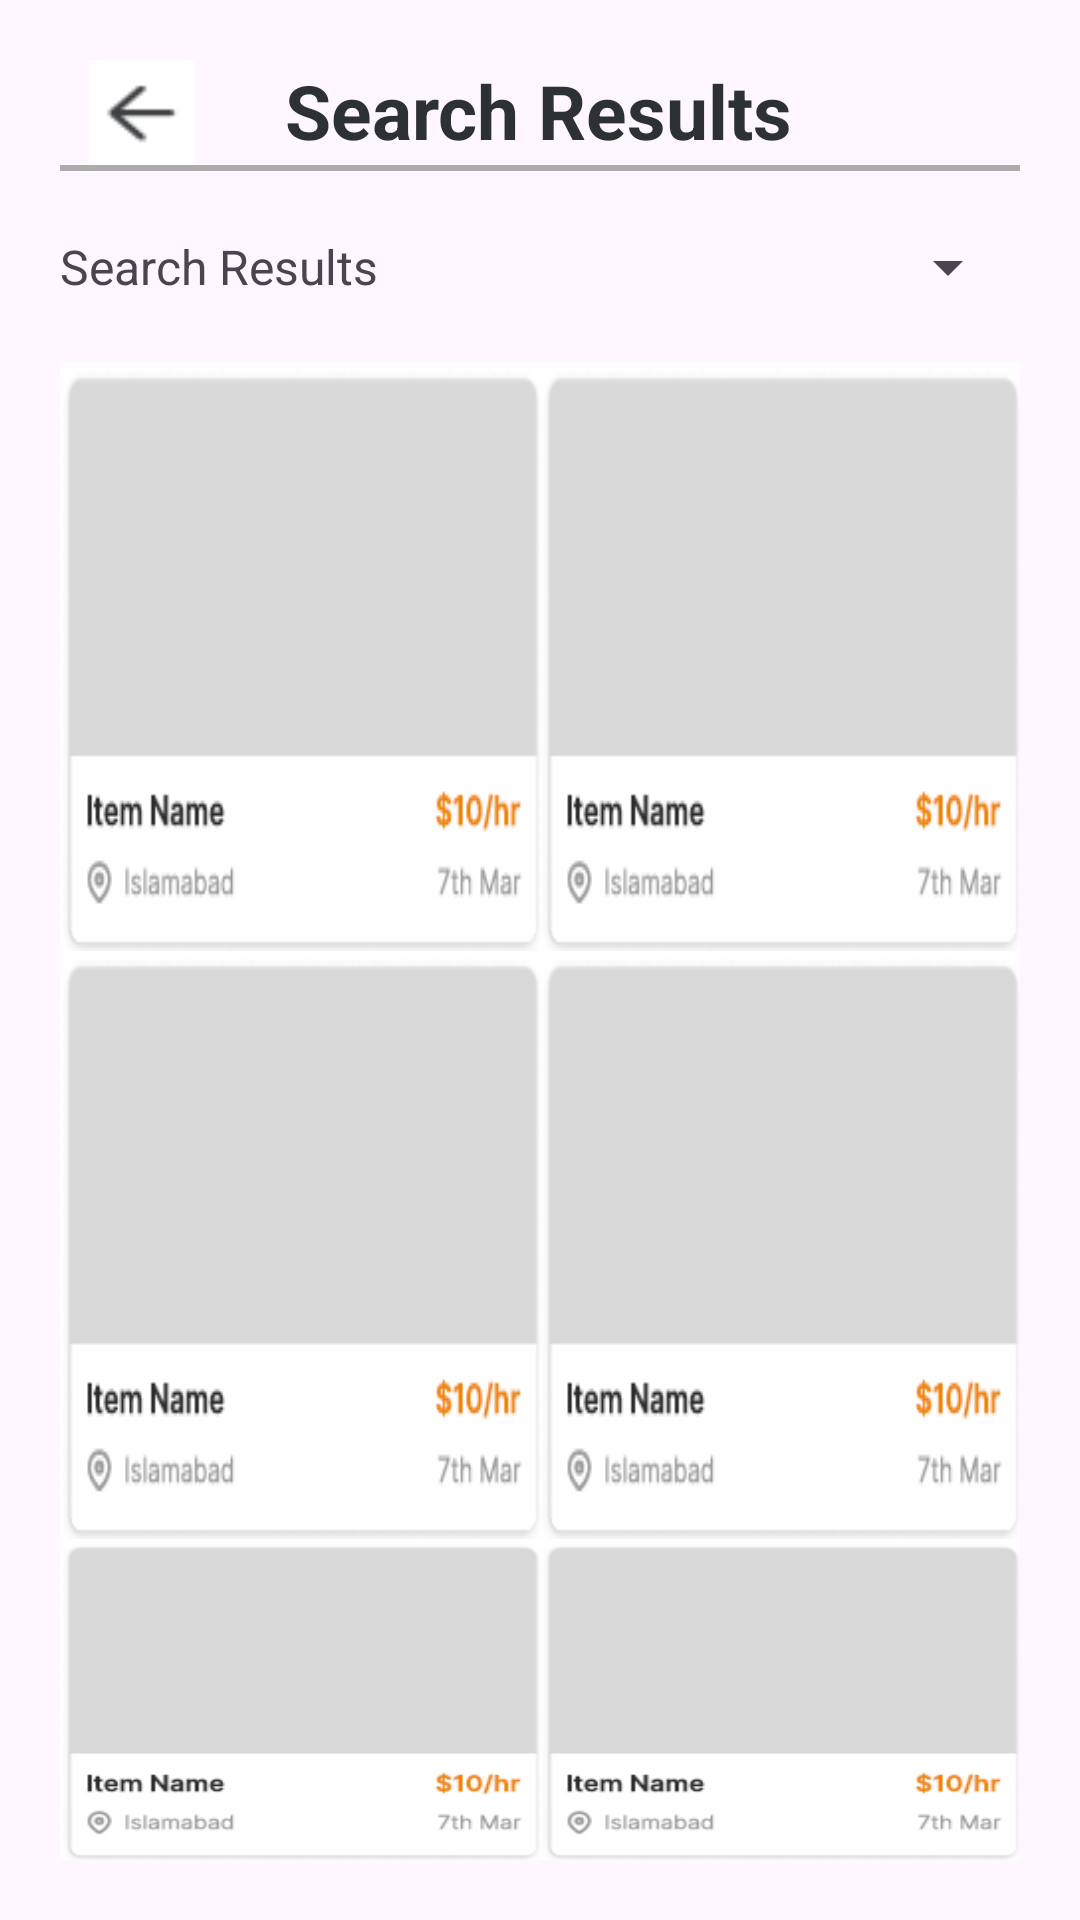

Produce the Android XML layout that renders to this screen, including the resource entries it uses.
<!-- AndroidManifest.xml: application theme Theme.I200557 -->
<!-- res/layout/activity_search_results.xml -->
<?xml version="1.0" encoding="utf-8"?>
<androidx.constraintlayout.widget.ConstraintLayout xmlns:android="http://schemas.android.com/apk/res/android"
    xmlns:app="http://schemas.android.com/apk/res-auto"
    xmlns:tools="http://schemas.android.com/tools"
    android:layout_width="match_parent"
    android:layout_height="match_parent"
    tools:context=".searchResults">

    <LinearLayout
        android:layout_width="match_parent"
        android:layout_height="match_parent"
        android:orientation="vertical"
        android:paddingHorizontal="20dp"
        android:paddingVertical="20dp">

        <RelativeLayout
            android:layout_width="match_parent"
            android:layout_height="wrap_content"
            >

            <TextView
                android:id="@+id/textView4"
                android:layout_width="match_parent"
                android:layout_height="wrap_content"
                android:layout_marginStart="30dp"
                android:layout_toRightOf="@id/peeche"
                android:text="Search Results"
                android:textAppearance="@style/TextAppearance.AppCompat.Display2"
                android:textColor="@color/material_dynamic_neutral20"
                android:textSize="25dp"
                android:textStyle="bold" />

            <ImageButton

                android:id="@+id/peeche"
                android:layout_width="35dp"
                android:layout_height="35dp"
                android:layout_marginStart="10dp"
                android:layout_weight="1"
                android:background="@drawable/barrow"
                android:contentDescription="back"
                android:onClick="registration" />
        </RelativeLayout>

        <View
            android:layout_width="match_parent"
            android:layout_height="2dp"
            android:background="#ADABAB" />

        <LinearLayout
            android:layout_width="match_parent"
            android:layout_height="wrap_content"
            android:gravity="center_vertical"
            android:orientation="horizontal"
            android:paddingVertical="20dp">

            <TextView
                android:layout_width="wrap_content"
                android:layout_height="wrap_content"
                android:layout_weight="1"
                android:paddingEnd="8dp"
                android:text="Search Results"
                android:textSize="16sp" />

            <Spinner
                android:id="@+id/spinner"
                android:layout_width="wrap_content"
                android:layout_height="wrap_content"
                android:layout_weight="1" />

        </LinearLayout>

        <LinearLayout
            android:layout_width="match_parent"
            android:layout_height="wrap_content"
            android:orientation="horizontal">

            <ImageButton
                android:layout_width="wrap_content"
                android:layout_height="wrap_content"
                android:layout_weight="1"
                android:background="@drawable/itembutton"
                android:onClick="item" />

            <ImageButton
                android:layout_width="wrap_content"
                android:layout_height="wrap_content"
                android:layout_weight="1"
                android:background="@drawable/itembutton"
                android:onClick="item" />

        </LinearLayout>

        <LinearLayout
            android:layout_width="match_parent"
            android:layout_height="wrap_content"
            android:orientation="horizontal">

            <ImageButton
                android:layout_width="wrap_content"
                android:layout_height="wrap_content"
                android:layout_weight="1"
                android:background="@drawable/itembutton"
                android:onClick="item" />

            <ImageButton
                android:layout_width="wrap_content"
                android:layout_height="wrap_content"
                android:layout_weight="1"
                android:background="@drawable/itembutton"
                android:onClick="item" />

        </LinearLayout>
        <LinearLayout
            android:layout_width="match_parent"
            android:layout_height="match_parent"
            android:orientation="horizontal">

            <ImageButton
                android:layout_width="wrap_content"
                android:layout_height="wrap_content"
                android:layout_weight="1"
                android:background="@drawable/itembutton"
                android:onClick="item"/>
            <ImageButton
                android:layout_width="wrap_content"
                android:layout_height="wrap_content"
                android:layout_weight="1"
                android:background="@drawable/itembutton"
                android:onClick="item"/>

        </LinearLayout>


    </LinearLayout>
</androidx.constraintlayout.widget.ConstraintLayout>
<!-- resources referenced by this layout -->
<resources>
  <!-- drawable barrow: png bitmap (drawable, 405 bytes) -->
  <!-- drawable itembutton: png bitmap (drawable, 6198 bytes) -->
  <style name="Theme.I200557" parent="Base.Theme.I200557" />
  <style name="Base.Theme.I200557" parent="Theme.Material3.DayNight.NoActionBar">
          
          
      </style>
</resources>
